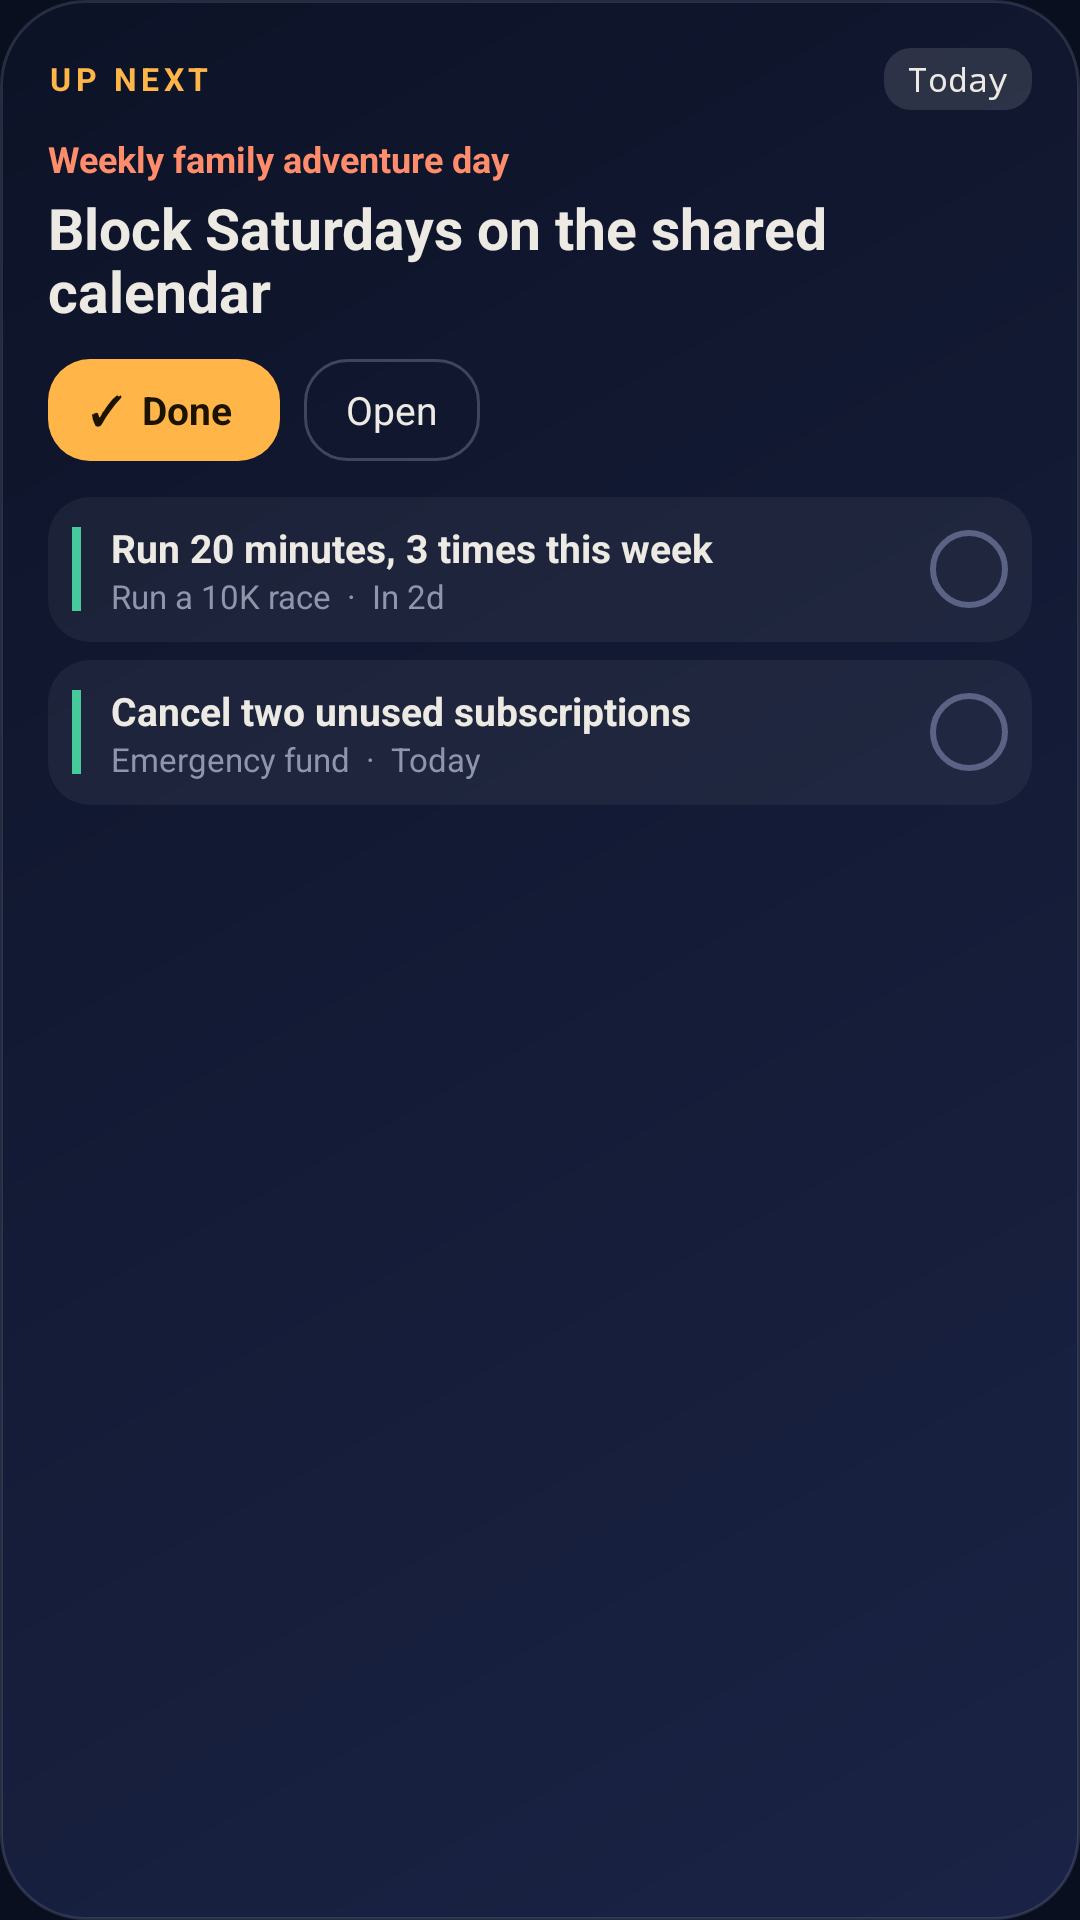

Here is an Android app screen rendered from its layout file. Give the layout XML and the strings, colors and styles it references.
<!-- AndroidManifest.xml: application theme AppTheme -->
<!-- res/layout/widget_up_next.xml -->
<?xml version="1.0" encoding="utf-8"?>
<LinearLayout android:orientation="vertical" android:id="@id/w_root" android:background="@drawable/widget_bg" android:padding="16.0dip" android:layout_width="fill_parent" android:layout_height="fill_parent"
  xmlns:android="http://schemas.android.com/apk/res/android">
    <LinearLayout android:gravity="center_vertical" android:orientation="horizontal" android:layout_width="fill_parent" android:layout_height="wrap_content">
        <TextView android:textSize="10.5sp" android:textStyle="bold" android:textColor="#ffffb547" android:layout_width="0.0dip" android:layout_height="wrap_content" android:text="UP NEXT" android:layout_weight="1.0" android:letterSpacing="0.14" />
        <TextView android:textSize="11.0sp" android:textColor="#ffeceae3" android:id="@id/w_due" android:background="@drawable/widget_chip" android:paddingTop="3.0dip" android:paddingBottom="3.0dip" android:layout_width="wrap_content" android:layout_height="wrap_content" android:text="Today" android:fontFamily="monospace" android:paddingStart="8.0dip" android:paddingEnd="8.0dip" />
    </LinearLayout>
    <TextView android:textSize="13.0sp" android:textColor="#ff8f96ac" android:id="@id/w_empty" android:visibility="gone" android:layout_width="fill_parent" android:layout_height="wrap_content" android:layout_marginTop="12.0dip" android:text="All clear. Open Plotline to plan your next step." />
    <LinearLayout android:orientation="vertical" android:id="@id/w_hero" android:layout_width="fill_parent" android:layout_height="wrap_content">
        <TextView android:textSize="12.0sp" android:textStyle="bold" android:textColor="#ffff8c6b" android:ellipsize="end" android:id="@id/w_g0" android:layout_width="fill_parent" android:layout_height="wrap_content" android:layout_marginTop="8.0dip" android:text="Weekly family adventure day" android:maxLines="1" />
        <TextView android:textSize="19.0sp" android:textStyle="bold" android:textColor="#ffeceae3" android:ellipsize="end" android:id="@id/w_t0" android:layout_width="fill_parent" android:layout_height="wrap_content" android:layout_marginTop="2.0dip" android:text="Block Saturdays on the shared calendar" android:maxLines="2" android:lineSpacingMultiplier="0.95" />
        <LinearLayout android:orientation="horizontal" android:layout_width="fill_parent" android:layout_height="wrap_content" android:layout_marginTop="10.0dip">
            <TextView android:textSize="13.0sp" android:textStyle="bold" android:textColor="#ff1b1300" android:gravity="center" android:id="@id/w_done0" android:background="@drawable/widget_btn" android:layout_width="wrap_content" android:layout_height="34.0dip" android:text="✓  Done" android:paddingStart="14.0dip" android:paddingEnd="16.0dip" />
            <TextView android:textSize="13.0sp" android:textColor="#ffeceae3" android:gravity="center" android:id="@id/w_open" android:background="@drawable/widget_btn_line" android:layout_width="wrap_content" android:layout_height="34.0dip" android:text="Open" android:paddingStart="14.0dip" android:paddingEnd="14.0dip" android:layout_marginStart="8.0dip" />
        </LinearLayout>
    </LinearLayout>
    <LinearLayout android:gravity="center_vertical" android:orientation="horizontal" android:id="@id/w_row1" android:background="@drawable/widget_row" android:padding="8.0dip" android:layout_width="fill_parent" android:layout_height="wrap_content" android:layout_marginTop="12.0dip">
        <TextView android:id="@id/w_b1" android:background="#ff46c99b" android:layout_width="3.0dip" android:layout_height="28.0dip" />
        <LinearLayout android:orientation="vertical" android:layout_width="0.0dip" android:layout_height="wrap_content" android:layout_weight="1.0" android:layout_marginStart="10.0dip">
            <TextView android:textSize="13.0sp" android:textStyle="bold" android:textColor="#ffeceae3" android:ellipsize="end" android:id="@id/w_t1" android:layout_width="fill_parent" android:layout_height="wrap_content" android:text="Run 20 minutes, 3 times this week" android:maxLines="1" />
            <TextView android:textSize="11.0sp" android:textColor="#ff8f96ac" android:ellipsize="end" android:id="@id/w_s1" android:layout_width="fill_parent" android:layout_height="wrap_content" android:text="Run a 10K race  ·  In 2d" android:maxLines="1" />
        </LinearLayout>
        <TextView android:textSize="13.0sp" android:textStyle="bold" android:textColor="#ff1b1300" android:gravity="center" android:id="@id/w_k1" android:background="@drawable/widget_chk_off" android:layout_width="26.0dip" android:layout_height="26.0dip" android:text="" android:layout_marginStart="8.0dip" />
    </LinearLayout>
    <LinearLayout android:gravity="center_vertical" android:orientation="horizontal" android:id="@id/w_row2" android:background="@drawable/widget_row" android:padding="8.0dip" android:layout_width="fill_parent" android:layout_height="wrap_content" android:layout_marginTop="6.0dip">
        <TextView android:id="@id/w_b2" android:background="#ff46c99b" android:layout_width="3.0dip" android:layout_height="28.0dip" />
        <LinearLayout android:orientation="vertical" android:layout_width="0.0dip" android:layout_height="wrap_content" android:layout_weight="1.0" android:layout_marginStart="10.0dip">
            <TextView android:textSize="13.0sp" android:textStyle="bold" android:textColor="#ffeceae3" android:ellipsize="end" android:id="@id/w_t2" android:layout_width="fill_parent" android:layout_height="wrap_content" android:text="Cancel two unused subscriptions" android:maxLines="1" />
            <TextView android:textSize="11.0sp" android:textColor="#ff8f96ac" android:ellipsize="end" android:id="@id/w_s2" android:layout_width="fill_parent" android:layout_height="wrap_content" android:text="Emergency fund  ·  Today" android:maxLines="1" />
        </LinearLayout>
        <TextView android:textSize="13.0sp" android:textStyle="bold" android:textColor="#ff1b1300" android:gravity="center" android:id="@id/w_k2" android:background="@drawable/widget_chk_off" android:layout_width="26.0dip" android:layout_height="26.0dip" android:text="" android:layout_marginStart="8.0dip" />
    </LinearLayout>
</LinearLayout>
<!-- resources referenced by this layout -->
<resources>
  <!-- drawable widget_bg (drawable) -->
  <?xml version="1.0" encoding="utf-8"?>
  <shape android:shape="rectangle"
    xmlns:android="http://schemas.android.com/apk/res/android">
      <gradient android:startColor="#fa0c1226" android:endColor="#fa1a2346" android:angle="315.0" />
      <stroke android:width="1.0dip" android:color="#24c8d2f0" />
      <corners android:radius="28.0dip" />
  </shape>
  <!-- drawable widget_btn (drawable) -->
  <?xml version="1.0" encoding="utf-8"?>
  <shape android:shape="rectangle"
    xmlns:android="http://schemas.android.com/apk/res/android">
      <solid android:color="#ffffb547" />
      <corners android:radius="14.0dip" />
  </shape>
  <!-- drawable widget_btn_line (drawable) -->
  <?xml version="1.0" encoding="utf-8"?>
  <shape android:shape="rectangle"
    xmlns:android="http://schemas.android.com/apk/res/android">
      <stroke android:width="1.0dip" android:color="#40c8d2f0" />
      <corners android:radius="14.0dip" />
  </shape>
  <!-- drawable widget_chip (drawable) -->
  <?xml version="1.0" encoding="utf-8"?>
  <shape android:shape="rectangle"
    xmlns:android="http://schemas.android.com/apk/res/android">
      <solid android:color="#1fffffff" />
      <corners android:radius="9.0dip" />
  </shape>
  <!-- drawable widget_chk_off (drawable) -->
  <?xml version="1.0" encoding="utf-8"?>
  <shape android:shape="oval"
    xmlns:android="http://schemas.android.com/apk/res/android">
      <stroke android:width="2.0dip" android:color="#ff5a6384" />
  </shape>
  <!-- drawable widget_row (drawable) -->
  <?xml version="1.0" encoding="utf-8"?>
  <shape android:shape="rectangle"
    xmlns:android="http://schemas.android.com/apk/res/android">
      <solid android:color="#0dffffff" />
      <corners android:radius="14.0dip" />
  </shape>
  <style name="AppTheme" parent="@android:style/Theme.Material.NoActionBar">
          <item name="android:windowBackground">@color/bg</item>
          <item name="android:colorPrimary">@color/bg</item>
          <item name="android:colorAccent">@color/accent</item>
          <item name="android:statusBarColor">@color/bg</item>
          <item name="android:navigationBarColor">@color/bg</item>
          <item name="android:windowLightStatusBar">false</item>
      </style>
  <color name="bg">#ff0a0f1f</color>
  <color name="accent">#ffffb547</color>
</resources>
